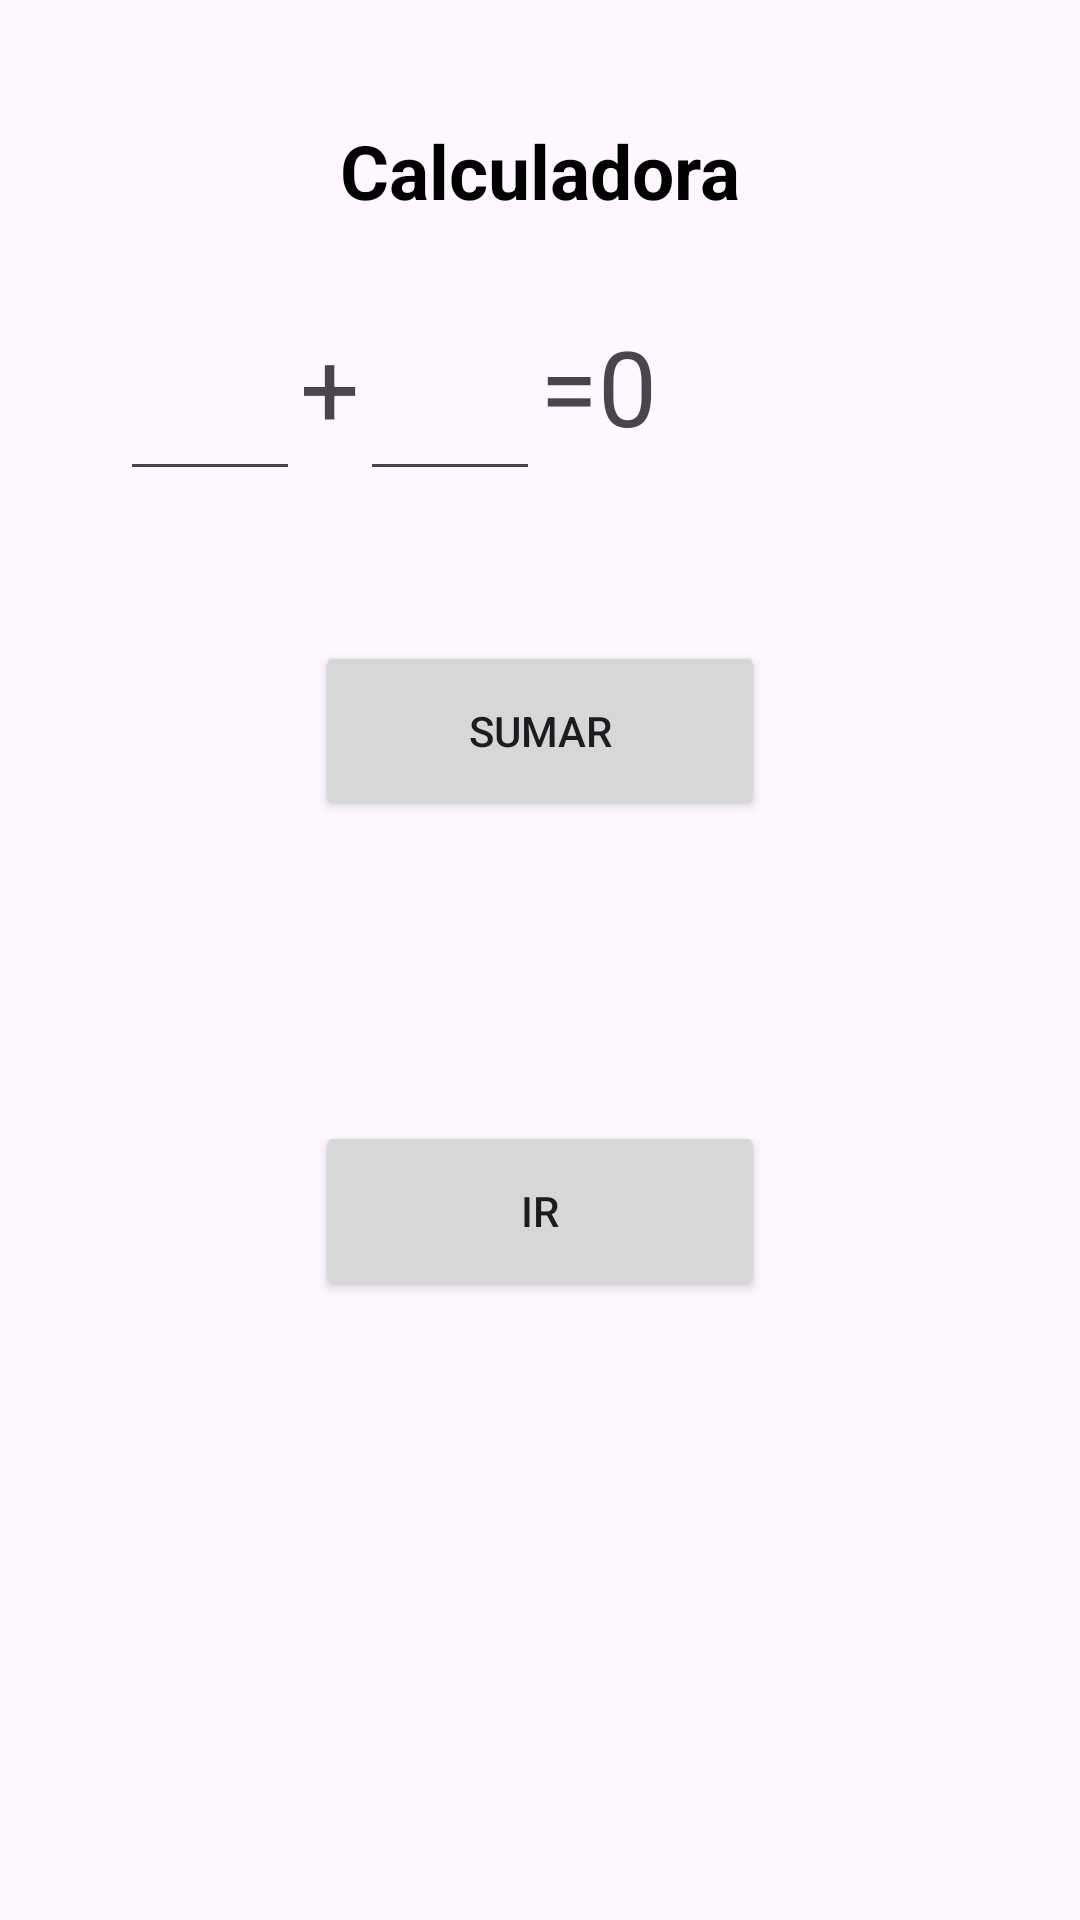

The Android layout XML behind this screen, and the referenced resources:
<!-- AndroidManifest.xml: application theme Theme.My_aplication -->
<!-- res/layout/activity_main.xml -->
<?xml version="1.0" encoding="utf-8"?>
<androidx.appcompat.widget.LinearLayoutCompat android:padding="40dp"  android:orientation="vertical" xmlns:android="http://schemas.android.com/apk/res/android"
    xmlns:app="http://schemas.android.com/apk/res-auto"
    xmlns:tools="http://schemas.android.com/tools"
    android:layout_width="match_parent"
    android:layout_height="match_parent"
    tools:context=".MainActivity">

    <LinearLayout
        android:orientation="vertical"
        android:gravity="center_horizontal"
        android:layout_width="match_parent"
        android:layout_height="400dp">

        <TextView
            android:layout_width="wrap_content"
            android:layout_height="wrap_content"
            android:text="Calculadora"
            android:textColor="#000000"
            android:textSize="25sp"
            android:textStyle="bold"/>

        <LinearLayout
            android:layout_width="match_parent"
            android:layout_height="wrap_content"
            android:orientation="horizontal"
            android:layout_marginTop="30dp">
            <EditText
                android:id="@+id/edtVal1"
                android:layout_width="60dp"
                android:layout_height="60dp"
                android:inputType="number">
            </EditText>

            <TextView
                android:layout_width="wrap_content"
                android:layout_height="wrap_content"
                android:text="+"
                android:textSize="35sp">

            </TextView>
            <EditText
                android:id="@+id/edtVal2"
                android:layout_width="60dp"
                android:layout_height="60dp"
                android:inputType="number">
            </EditText>
            <TextView
                android:layout_width="wrap_content"
                android:layout_height="wrap_content"
                android:text="="
                android:textSize="35sp">
            </TextView>

            <TextView
                android:id="@+id/txtResultado"
                android:layout_width="wrap_content"
                android:layout_height="wrap_content"
                android:text="0"
                android:textSize="35sp">
            </TextView>
        </LinearLayout>

        <Button
            android:id="@+id/btnSumar"
            android:layout_marginTop="50dp"
            android:text="sumar"
            android:layout_width="150dp"
            android:layout_height="60dp">


        </Button>

        <Button
            android:id="@+id/btnIr"
            android:layout_marginTop="100dp"
            android:text="Ir"
            android:layout_width="150dp"
            android:layout_height="60dp">


        </Button>

    </LinearLayout>



</androidx.appcompat.widget.LinearLayoutCompat>
<!-- resources referenced by this layout -->
<resources>
  <style name="Theme.My_aplication" parent="Base.Theme.My_aplication" />
  <style name="Base.Theme.My_aplication" parent="Theme.Material3.DayNight.NoActionBar">
          
          
      </style>
</resources>
